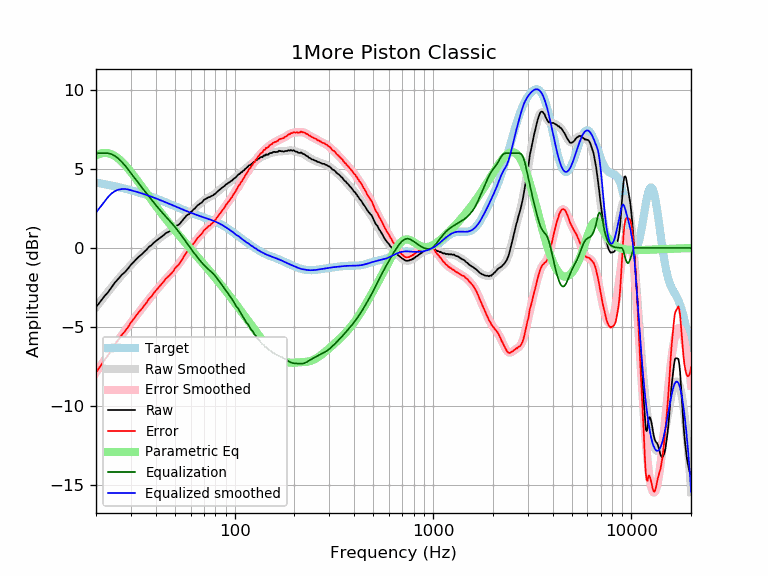

Data behind this chart, as committed beside it:
frequency, raw, error, smoothed, error_smoothed, equalization, parametric_eq, equalized_raw, equalized_smoothed, target
20, -3.76, -7.90, -3.76, -7.90, 6.00, 5.87, 2.24, 2.24, 4.14
21, -3.41, -7.50, -3.41, -7.51, 6.00, 5.98, 2.59, 2.59, 4.09
22, -3.08, -7.12, -3.09, -7.13, 6.00, 6.02, 2.92, 2.91, 4.05
23, -2.81, -6.81, -2.77, -6.77, 6.00, 6.01, 3.19, 3.23, 4.00
24, -2.48, -6.43, -2.48, -6.43, 5.94, 5.93, 3.46, 3.46, 3.95
25, -2.17, -6.07, -2.21, -6.11, 5.82, 5.81, 3.65, 3.61, 3.90
26, -1.94, -5.79, -1.95, -5.81, 5.65, 5.65, 3.71, 3.70, 3.85
27, -1.70, -5.50, -1.71, -5.52, 5.45, 5.46, 3.75, 3.73, 3.81
28, -1.53, -5.29, -1.49, -5.25, 5.22, 5.26, 3.70, 3.73, 3.76
29, -1.31, -5.02, -1.28, -4.99, 4.99, 5.04, 3.68, 3.71, 3.71
30, -1.07, -4.73, -1.08, -4.74, 4.74, 4.81, 3.67, 3.66, 3.66
31, -0.89, -4.50, -0.89, -4.50, 4.50, 4.58, 3.61, 3.61, 3.61
32, -0.70, -4.26, -0.72, -4.28, 4.28, 4.35, 3.58, 3.56, 3.56
33, -0.54, -4.05, -0.55, -4.06, 4.06, 4.12, 3.52, 3.51, 3.51
34, -0.41, -3.87, -0.39, -3.85, 3.85, 3.89, 3.44, 3.46, 3.46
35, -0.25, -3.65, -0.24, -3.64, 3.64, 3.68, 3.39, 3.41, 3.41
36, -0.11, -3.46, -0.09, -3.45, 3.45, 3.46, 3.34, 3.35, 3.35
37, 0.07, -3.23, 0.05, -3.26, 3.26, 3.25, 3.33, 3.30, 3.30
38, 0.16, -3.09, 0.18, -3.07, 3.07, 3.05, 3.23, 3.25, 3.25
39, 0.31, -2.89, 0.30, -2.89, 2.89, 2.86, 3.21, 3.20, 3.20
40, 0.43, -2.71, 0.42, -2.72, 2.72, 2.67, 3.16, 3.14, 3.15
41, 0.53, -2.56, 0.53, -2.56, 2.56, 2.49, 3.09, 3.09, 3.09
42, 0.63, -2.41, 0.63, -2.41, 2.41, 2.32, 3.04, 3.04, 3.04
43, 0.73, -2.26, 0.73, -2.26, 2.26, 2.15, 2.99, 2.99, 2.99
44, 0.82, -2.12, 0.82, -2.12, 2.12, 1.99, 2.94, 2.94, 2.94
45, 0.94, -1.94, 0.91, -1.98, 1.98, 1.83, 2.92, 2.89, 2.89
46, 0.99, -1.84, 0.99, -1.85, 1.85, 1.68, 2.84, 2.83, 2.83
47, 1.05, -1.73, 1.07, -1.72, 1.72, 1.53, 2.77, 2.78, 2.78
48, 1.13, -1.60, 1.15, -1.59, 1.59, 1.38, 2.72, 2.74, 2.73
49, 1.20, -1.49, 1.23, -1.46, 1.46, 1.25, 2.66, 2.69, 2.69
50, 1.34, -1.30, 1.31, -1.33, 1.33, 1.11, 2.67, 2.64, 2.64
51, 1.41, -1.18, 1.40, -1.19, 1.19, 0.98, 2.61, 2.59, 2.59
52, 1.46, -1.09, 1.49, -1.06, 1.06, 0.85, 2.52, 2.55, 2.55
53, 1.55, -0.95, 1.59, -0.92, 0.92, 0.73, 2.47, 2.50, 2.50
54, 1.67, -0.79, 1.69, -0.77, 0.77, 0.61, 2.44, 2.46, 2.46
55, 1.79, -0.63, 1.79, -0.63, 0.63, 0.49, 2.42, 2.42, 2.42
56, 1.91, -0.47, 1.89, -0.49, 0.49, 0.37, 2.40, 2.38, 2.38
57, 2.03, -0.31, 1.99, -0.35, 0.35, 0.26, 2.38, 2.34, 2.34
58, 2.11, -0.19, 2.08, -0.22, 0.22, 0.15, 2.33, 2.30, 2.30
59, 2.14, -0.12, 2.18, -0.09, 0.09, 0.04, 2.23, 2.26, 2.26
60, 2.27, 0.04, 2.27, 0.04, -0.04, -0.07, 2.23, 2.23, 2.23
61, 2.33, 0.14, 2.35, 0.16, -0.16, -0.17, 2.18, 2.20, 2.20
62, 2.44, 0.28, 2.44, 0.27, -0.27, -0.28, 2.17, 2.16, 2.16
63, 2.50, 0.37, 2.52, 0.38, -0.38, -0.38, 2.12, 2.13, 2.13
64, 2.60, 0.50, 2.60, 0.49, -0.49, -0.48, 2.11, 2.10, 2.10
65, 2.70, 0.63, 2.67, 0.60, -0.60, -0.58, 2.10, 2.07, 2.07
66, 2.75, 0.71, 2.75, 0.71, -0.71, -0.67, 2.04, 2.04, 2.04
67, 2.82, 0.80, 2.82, 0.81, -0.81, -0.77, 2.01, 2.02, 2.02
68, 2.86, 0.87, 2.89, 0.90, -0.90, -0.86, 1.96, 1.99, 1.99
69, 2.94, 0.98, 2.96, 1.00, -1.00, -0.95, 1.95, 1.96, 1.96
70, 3.05, 1.11, 3.02, 1.08, -1.08, -1.05, 1.97, 1.94, 1.94
71, 3.09, 1.18, 3.07, 1.16, -1.16, -1.14, 1.93, 1.91, 1.91
72, 3.13, 1.25, 3.12, 1.24, -1.24, -1.23, 1.89, 1.88, 1.88
73, 3.17, 1.31, 3.16, 1.31, -1.31, -1.32, 1.86, 1.86, 1.86
74, 3.22, 1.39, 3.20, 1.37, -1.37, -1.40, 1.85, 1.83, 1.83
75, 3.22, 1.42, 3.24, 1.44, -1.44, -1.49, 1.78, 1.81, 1.81
76, 3.28, 1.50, 3.28, 1.50, -1.50, -1.58, 1.78, 1.78, 1.78
77, 3.31, 1.56, 3.32, 1.57, -1.57, -1.66, 1.74, 1.75, 1.75
78, 3.34, 1.62, 3.36, 1.64, -1.64, -1.75, 1.70, 1.72, 1.72
79, 3.41, 1.72, 3.41, 1.72, -1.72, -1.83, 1.70, 1.69, 1.69
... 553 more rows
